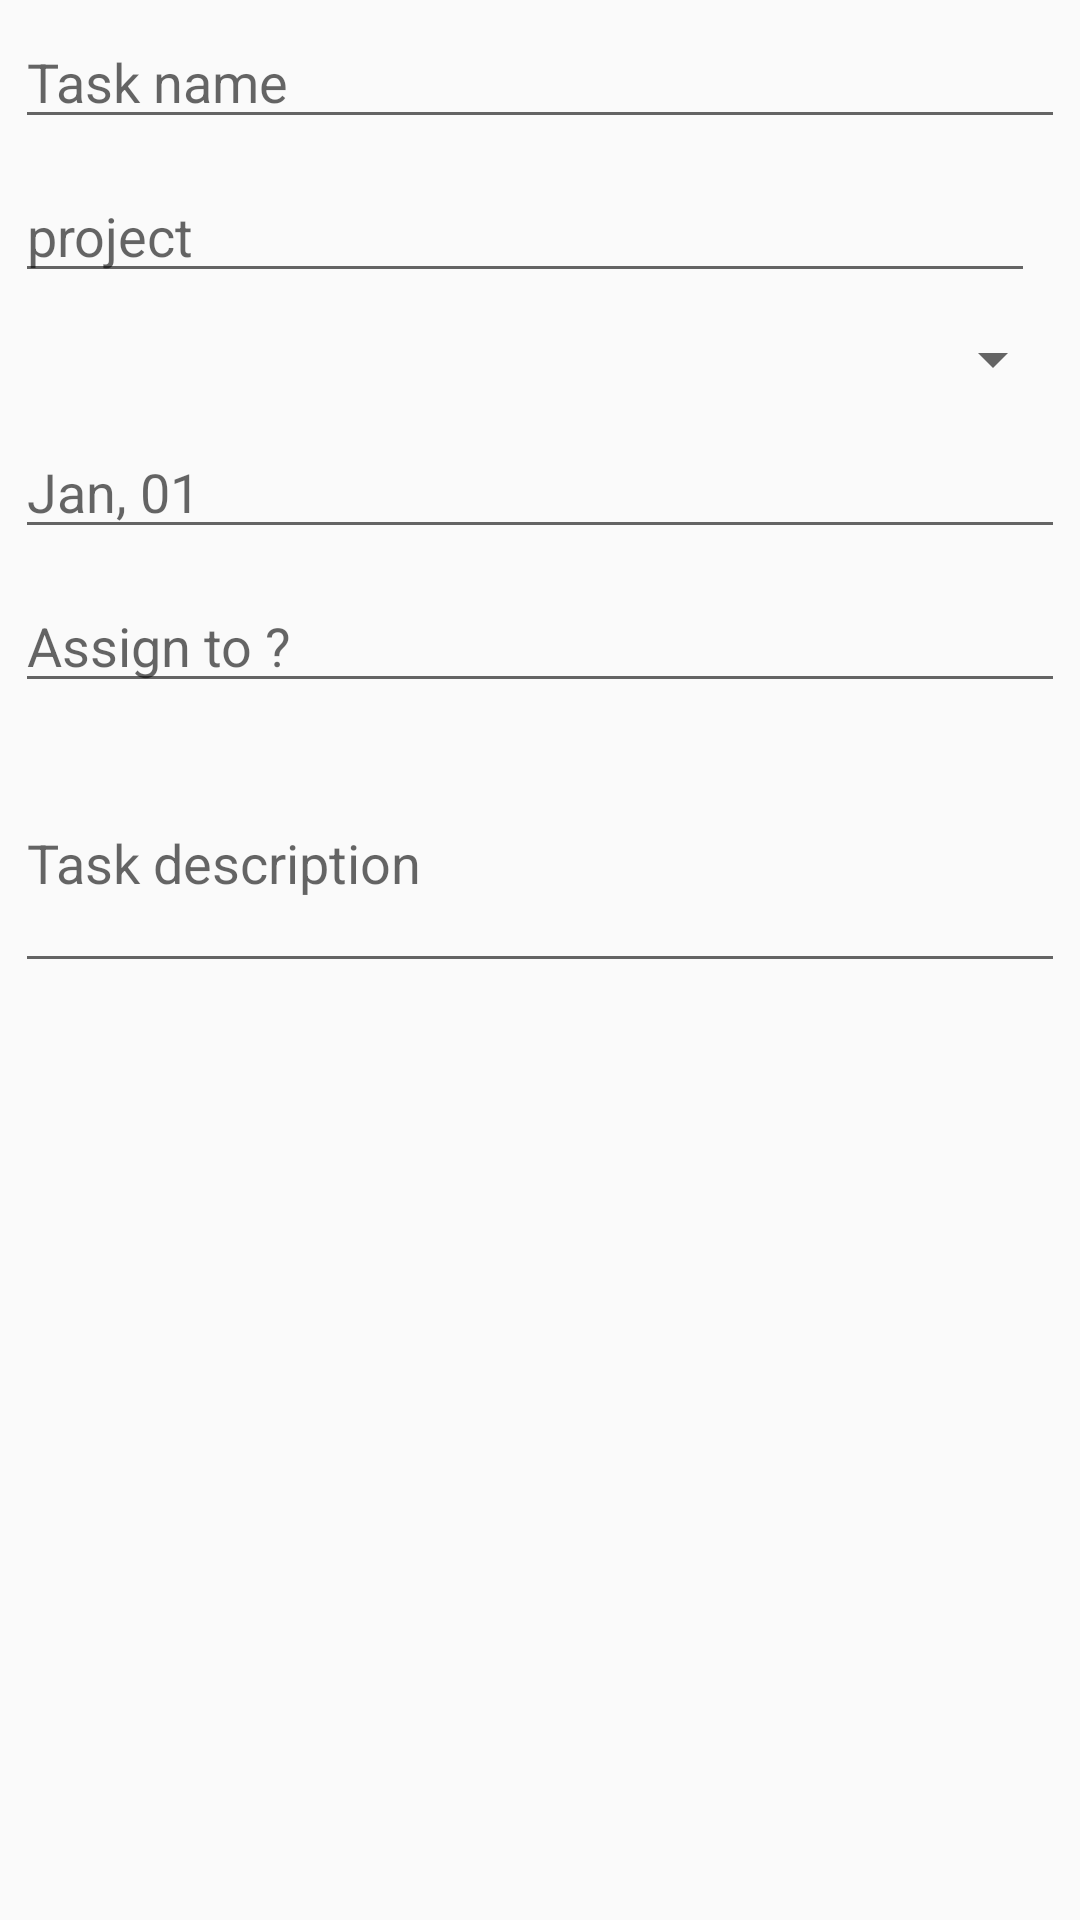

Layout XML and referenced resources for this Android screen:
<!-- AndroidManifest.xml: application theme AppBaseTheme -->
<!-- res/layout/fragment_add_event.xml -->
<?xml version="1.0" encoding="utf-8"?>

<layout xmlns:android="http://schemas.android.com/apk/res/android">
    <LinearLayout
        android:layout_width="match_parent"
        android:layout_height="match_parent"
        android:orientation="vertical">

        <EditText
            android:layout_width="match_parent"
            android:layout_height="wrap_content"
            android:layout_margin="5dp"
            android:layout_marginTop="10dp"
            android:hint="Task name" />

        <LinearLayout
            android:layout_width="match_parent"
            android:layout_height="wrap_content"
            android:layout_margin="5dp"
            android:layout_marginTop="10dp"
            android:orientation="horizontal">

            <AutoCompleteTextView
                android:layout_width="match_parent"
                android:layout_height="wrap_content"
                android:layout_weight="1"
                android:hint="project" />

            <Button
                android:layout_width="wrap_content"
                android:layout_height="wrap_content"
                android:layout_marginLeft="10dp"
                android:background="@drawable/ic_add_new"
                android:minHeight="0dp"
                android:minWidth="0dp" />

        </LinearLayout>

        <Spinner
            android:layout_width="match_parent"
            android:layout_height="wrap_content"
            android:layout_margin="5dp"
            android:layout_marginTop="10dp"></Spinner>

        <EditText
            android:layout_width="match_parent"
            android:layout_height="wrap_content"
            android:layout_margin="5dp"
            android:layout_marginTop="10dp"
            android:hint="Jan, 01" />

        <EditText
            android:layout_width="match_parent"
            android:layout_height="wrap_content"
            android:layout_margin="5dp"
            android:layout_marginTop="10dp"
            android:hint="Assign to ?" />

        <android.support.design.widget.TextInputEditText
            android:layout_width="match_parent"
            android:layout_height="wrap_content"
            android:layout_margin="5dp" android:minLines="3"
            android:layout_marginTop="10dp"
            android:hint="Task description" />
    </LinearLayout>
</layout>
<!-- resources referenced by this layout -->
<resources>
  <style name="AppBaseTheme" parent="Theme.AppCompat.Light.NoActionBar">
          
          <item name="colorPrimary">@color/colorPrimary</item>
          <item name="colorPrimaryDark">@color/colorPrimaryDark</item>
          <item name="colorAccent">@color/colorAccent</item>
          <item name="android:windowAnimationStyle">@style/CustomActivityAnimation</item>
      </style>
  <style name="CustomActivityAnimation" parent="@android:style/Animation.Activity">
          <item name="android:activityOpenEnterAnimation">@anim/slide_in_right</item>
          <item name="android:activityOpenExitAnimation">@anim/slide_out_left</item>
          <item name="android:activityCloseEnterAnimation">@anim/slide_in_left</item>
          <item name="android:activityCloseExitAnimation">@anim/slide_out_right</item>
      </style>
  <!-- not gathered from this repository: default colours our renderer supplied (Android Studio template values) -->
  <color name="colorPrimary">#FF6200EE</color>
  <color name="colorPrimaryDark">#FF3700B3</color>
  <color name="colorAccent">#FF03DAC5</color>
</resources>
